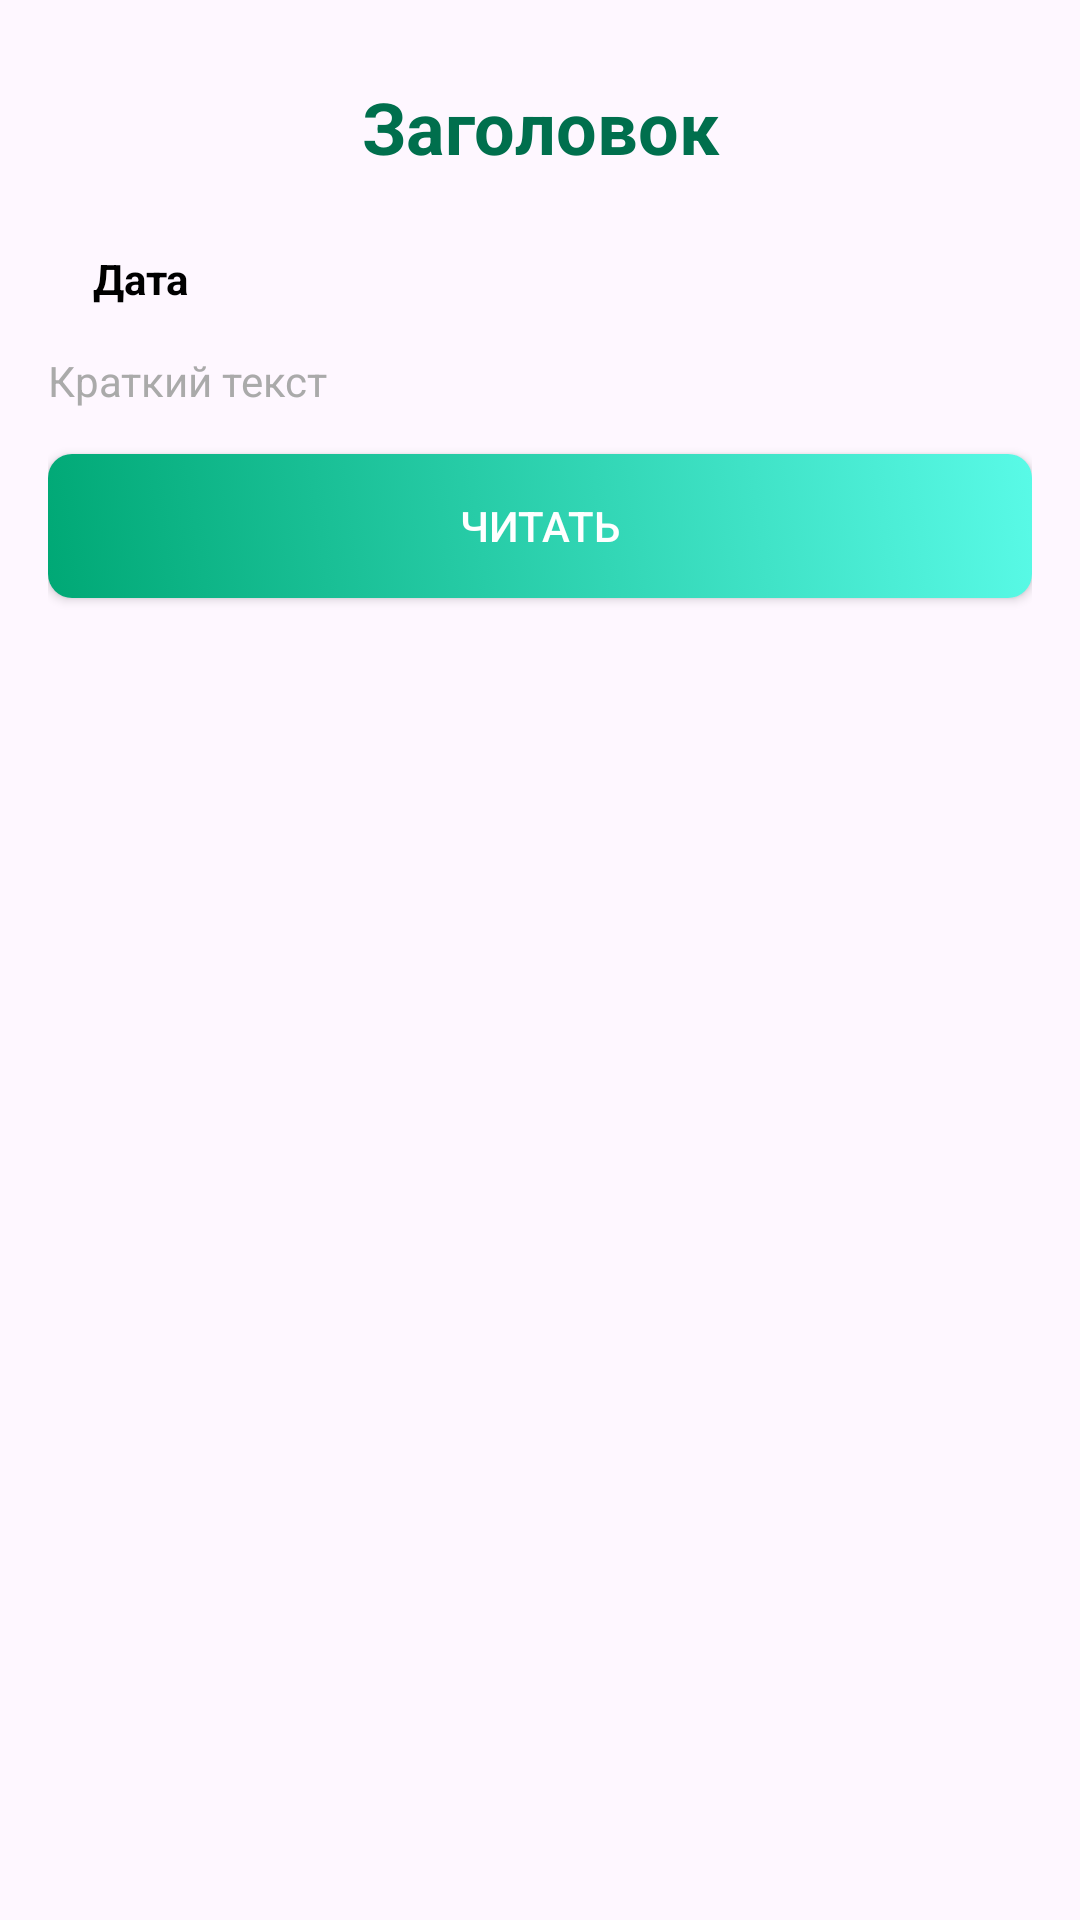

This screen was rendered from an Android layout file. Write that file and the resources it references.
<!-- AndroidManifest.xml: application theme Theme.Check -->
<!-- res/layout/custom_news_item.xml -->
<LinearLayout xmlns:android="http://schemas.android.com/apk/res/android"
    android:layout_width="match_parent"
    android:layout_height="wrap_content"
    android:orientation="vertical"
    android:padding="16dp"
    android:background="@drawable/rounded_corners"
    android:elevation="5dp"
    android:translationZ="10dp"
    android:layout_marginTop="15dp"
    android:layout_marginLeft="5dp"
    android:layout_marginRight="5dp"
    android:layout_marginBottom="5dp">

    <TextView
        android:id="@+id/titleTextView"
        android:layout_width="match_parent"
        android:layout_height="wrap_content"
        android:textSize="24sp"
        android:textColor="@color/green"
        android:gravity="center"
        android:layout_marginTop="10dp"
        android:layout_marginBottom="10dp"
        android:textStyle="bold"
        android:text="Заголовок"/>

    <FrameLayout
        android:layout_width="match_parent"
        android:layout_height="wrap_content">

        <ImageView
            android:id="@+id/imageView"
            android:layout_width="match_parent"
            android:layout_height="wrap_content"
            android:scaleType="centerInside"
            android:adjustViewBounds="true"
            android:layout_gravity="center_horizontal"
            android:layout_marginBottom="10dp"/>

        <TextView
            android:id="@+id/dateTextView"
            android:layout_width="wrap_content"
            android:layout_height="wrap_content"
            android:textSize="14sp"
            android:textColor="@android:color/black"
            android:layout_margin="10dp"
            android:background="@drawable/rounded_corners"
            android:padding="5dp"
            android:textStyle="bold"
            android:text="Дата"/>

    </FrameLayout>

    <TextView
        android:id="@+id/templateTextView"
        android:layout_width="match_parent"
        android:layout_height="wrap_content"
        android:textSize="14sp"
        android:textColor="@android:color/darker_gray"
        android:layout_marginBottom="5dp"
        android:text="Краткий текст"/>

    <androidx.appcompat.widget.AppCompatButton
        android:id="@+id/button"
        android:layout_width="match_parent"
        android:layout_height="wrap_content"
        android:text="Читать"
        style="@style/GreenButton"
        />




</LinearLayout>
<!-- resources referenced by this layout -->
<resources>
  <color name="green">#006f4d</color>
  <style name="GreenButton" parent="Widget.AppCompat.Button">
          <item name="android:textColor">@android:color/white</item>
          <item name="android:layout_marginTop">10dp</item>
          <item name="android:layout_marginBottom">10dp</item>
          <item name="android:background">@drawable/button_style</item>
      </style>
  <style name="Theme.Check" parent="Base.Theme.Check">
          <item name="android:statusBarColor">@color/green</item>
      </style>
  <!-- drawable button_style (drawable) -->
  <selector xmlns:android="http://schemas.android.com/apk/res/android">
      
      <item android:state_pressed="true" >
          <shape android:shape="rectangle">
              <gradient
                  android:startColor="#006f4d"
                  android:endColor="#48c6b7"
                  android:angle="45" /> 
              <corners android:radius="8dp"/> 
              <padding android:left="10dp"
                  android:top="10dp"
                  android:right="10dp"
                  android:bottom="10dp"/> 
          </shape>
      </item>
      
      <item>
          <shape android:shape="rectangle">
              <gradient
                  android:startColor="#00A875"
                  android:endColor="#59FAE7"
                  android:angle="45" /> 
              <corners android:radius="8dp"/>
              <padding android:left="10dp"
                  android:top="10dp"
                  android:right="10dp"
                  android:bottom="10dp"/>
          </shape>
      </item>
  </selector>
  <style name="Base.Theme.Check" parent="Theme.Material3.DayNight.NoActionBar">
          <item name="android:statusBarColor">@color/green</item>
      </style>
</resources>
